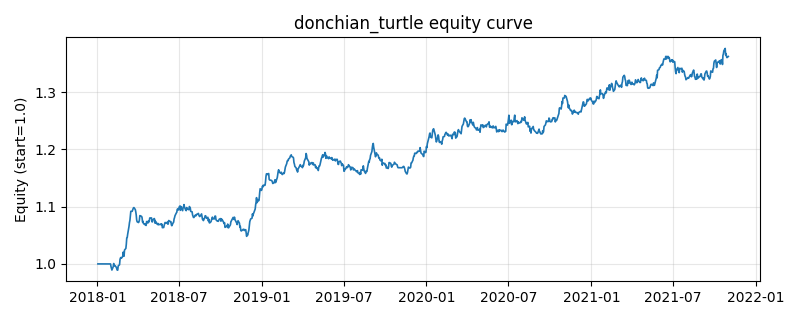

The file beside this chart, header and first rows:
, equity
2018-01-02, 1.0
2018-01-03, 1.0
2018-01-04, 1.0
2018-01-05, 1.0
2018-01-08, 1.0
2018-01-09, 1.0
2018-01-10, 1.0
2018-01-11, 1.0
2018-01-12, 1.0
2018-01-15, 1.0
2018-01-16, 1.0
2018-01-17, 1.0
2018-01-18, 1.0
2018-01-19, 1.0
2018-01-22, 1.0
2018-01-23, 1.0
2018-01-24, 1.0
2018-01-25, 1.0
2018-01-26, 1.0
2018-01-29, 1.0
2018-01-30, 0.9999
2018-01-31, 0.9954
2018-02-01, 0.992
2018-02-02, 0.9893
2018-02-05, 0.9952
2018-02-06, 1.001
2018-02-07, 0.9978
2018-02-08, 0.9967
2018-02-09, 0.997
2018-02-12, 0.9938
2018-02-13, 0.9909
2018-02-14, 0.989
2018-02-15, 0.9893
2018-02-16, 0.9964
2018-02-19, 0.9986
2018-02-20, 1.008
2018-02-21, 1.01
2018-02-22, 1.011
2018-02-23, 1.01
2018-02-26, 1.013
2018-02-27, 1.02
2018-02-28, 1.017
2018-03-01, 1.013
2018-03-02, 1.024
2018-03-05, 1.027
2018-03-06, 1.034
2018-03-07, 1.045
2018-03-08, 1.046
2018-03-09, 1.052
2018-03-12, 1.066
2018-03-13, 1.072
2018-03-14, 1.076
2018-03-15, 1.084
2018-03-16, 1.092
2018-03-19, 1.092
2018-03-20, 1.094
2018-03-21, 1.096
2018-03-22, 1.098
2018-03-23, 1.098
2018-03-26, 1.095
... 940 more rows
